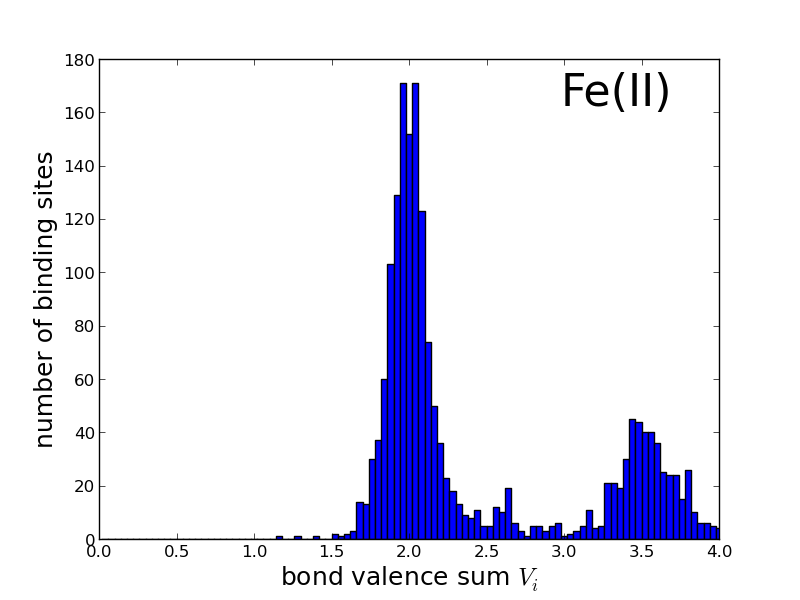

Source data for this figure (header and first rows):
2.000000000000000042e-02, 0.000000000000000000e+00
5.999999999999999778e-02, 0.000000000000000000e+00
9.999999999999999167e-02, 0.000000000000000000e+00
1.400000000000000133e-01, 0.000000000000000000e+00
1.800000000000000211e-01, 0.000000000000000000e+00
2.200000000000000011e-01, 0.000000000000000000e+00
2.600000000000000089e-01, 0.000000000000000000e+00
2.999999999999999889e-01, 0.000000000000000000e+00
3.399999999999999689e-01, 0.000000000000000000e+00
3.800000000000000044e-01, 0.000000000000000000e+00
4.199999999999999845e-01, 0.000000000000000000e+00
4.599999999999999645e-01, 0.000000000000000000e+00
5.000000000000000000e-01, 0.000000000000000000e+00
5.400000000000000355e-01, 0.000000000000000000e+00
5.799999999999999600e-01, 0.000000000000000000e+00
6.199999999999999956e-01, 0.000000000000000000e+00
6.600000000000000311e-01, 0.000000000000000000e+00
6.999999999999999556e-01, 0.000000000000000000e+00
7.399999999999999911e-01, 0.000000000000000000e+00
7.800000000000000266e-01, 0.000000000000000000e+00
8.199999999999999512e-01, 0.000000000000000000e+00
8.599999999999999867e-01, 0.000000000000000000e+00
9.000000000000000222e-01, 0.000000000000000000e+00
9.399999999999999467e-01, 0.000000000000000000e+00
9.799999999999999822e-01, 0.000000000000000000e+00
1.020000000000000018e+00, 0.000000000000000000e+00
1.060000000000000053e+00, 0.000000000000000000e+00
1.100000000000000089e+00, 0.000000000000000000e+00
1.139999999999999902e+00, 1.000000000000000000e+00
1.179999999999999938e+00, 0.000000000000000000e+00
1.219999999999999973e+00, 0.000000000000000000e+00
1.260000000000000009e+00, 1.000000000000000000e+00
1.300000000000000044e+00, 0.000000000000000000e+00
1.340000000000000080e+00, 0.000000000000000000e+00
1.380000000000000115e+00, 1.000000000000000000e+00
1.419999999999999929e+00, 0.000000000000000000e+00
1.459999999999999964e+00, 0.000000000000000000e+00
1.500000000000000000e+00, 2.000000000000000000e+00
1.540000000000000036e+00, 1.000000000000000000e+00
1.580000000000000071e+00, 2.000000000000000000e+00
1.620000000000000107e+00, 3.000000000000000000e+00
1.659999999999999920e+00, 1.400000000000000000e+01
1.699999999999999956e+00, 1.300000000000000000e+01
1.739999999999999991e+00, 3.000000000000000000e+01
1.780000000000000027e+00, 3.700000000000000000e+01
1.820000000000000062e+00, 6.000000000000000000e+01
1.860000000000000098e+00, 1.030000000000000000e+02
1.899999999999999911e+00, 1.290000000000000000e+02
1.939999999999999947e+00, 1.710000000000000000e+02
1.979999999999999982e+00, 1.520000000000000000e+02
2.020000000000000018e+00, 1.710000000000000000e+02
2.060000000000000053e+00, 1.230000000000000000e+02
2.100000000000000089e+00, 7.400000000000000000e+01
2.140000000000000124e+00, 5.000000000000000000e+01
2.180000000000000160e+00, 3.600000000000000000e+01
2.220000000000000195e+00, 2.300000000000000000e+01
2.260000000000000231e+00, 1.800000000000000000e+01
2.299999999999999822e+00, 1.300000000000000000e+01
2.339999999999999858e+00, 9.000000000000000000e+00
2.379999999999999893e+00, 8.000000000000000000e+00
2.419999999999999929e+00, 1.100000000000000000e+01
... 39 more rows
